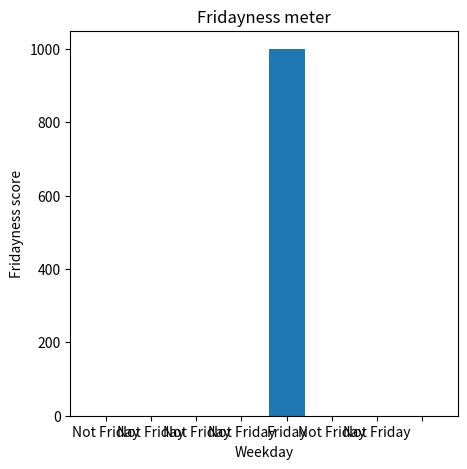

This figure's Python source:
import matplotlib.pyplot as plt

x = [0, 1, 2, 3, 4, 5, 6, 7]
days = ['','Not Friday', 'Not Friday', 'Not Friday',
        'Not Friday', 'Friday', 'Not Friday', 'Not Friday', '']
meter = [0, 0, 0, 0, 1000, 0, 0, 0]

fig, ax = plt.subplots(figsize=(5, 5))

ax.bar(x, meter)
ax.set_xticklabels(days)
ax.set_title('Fridayness meter')
ax.set_xlabel('Weekday')
ax.set_ylabel('Fridayness score')

plt.show()
